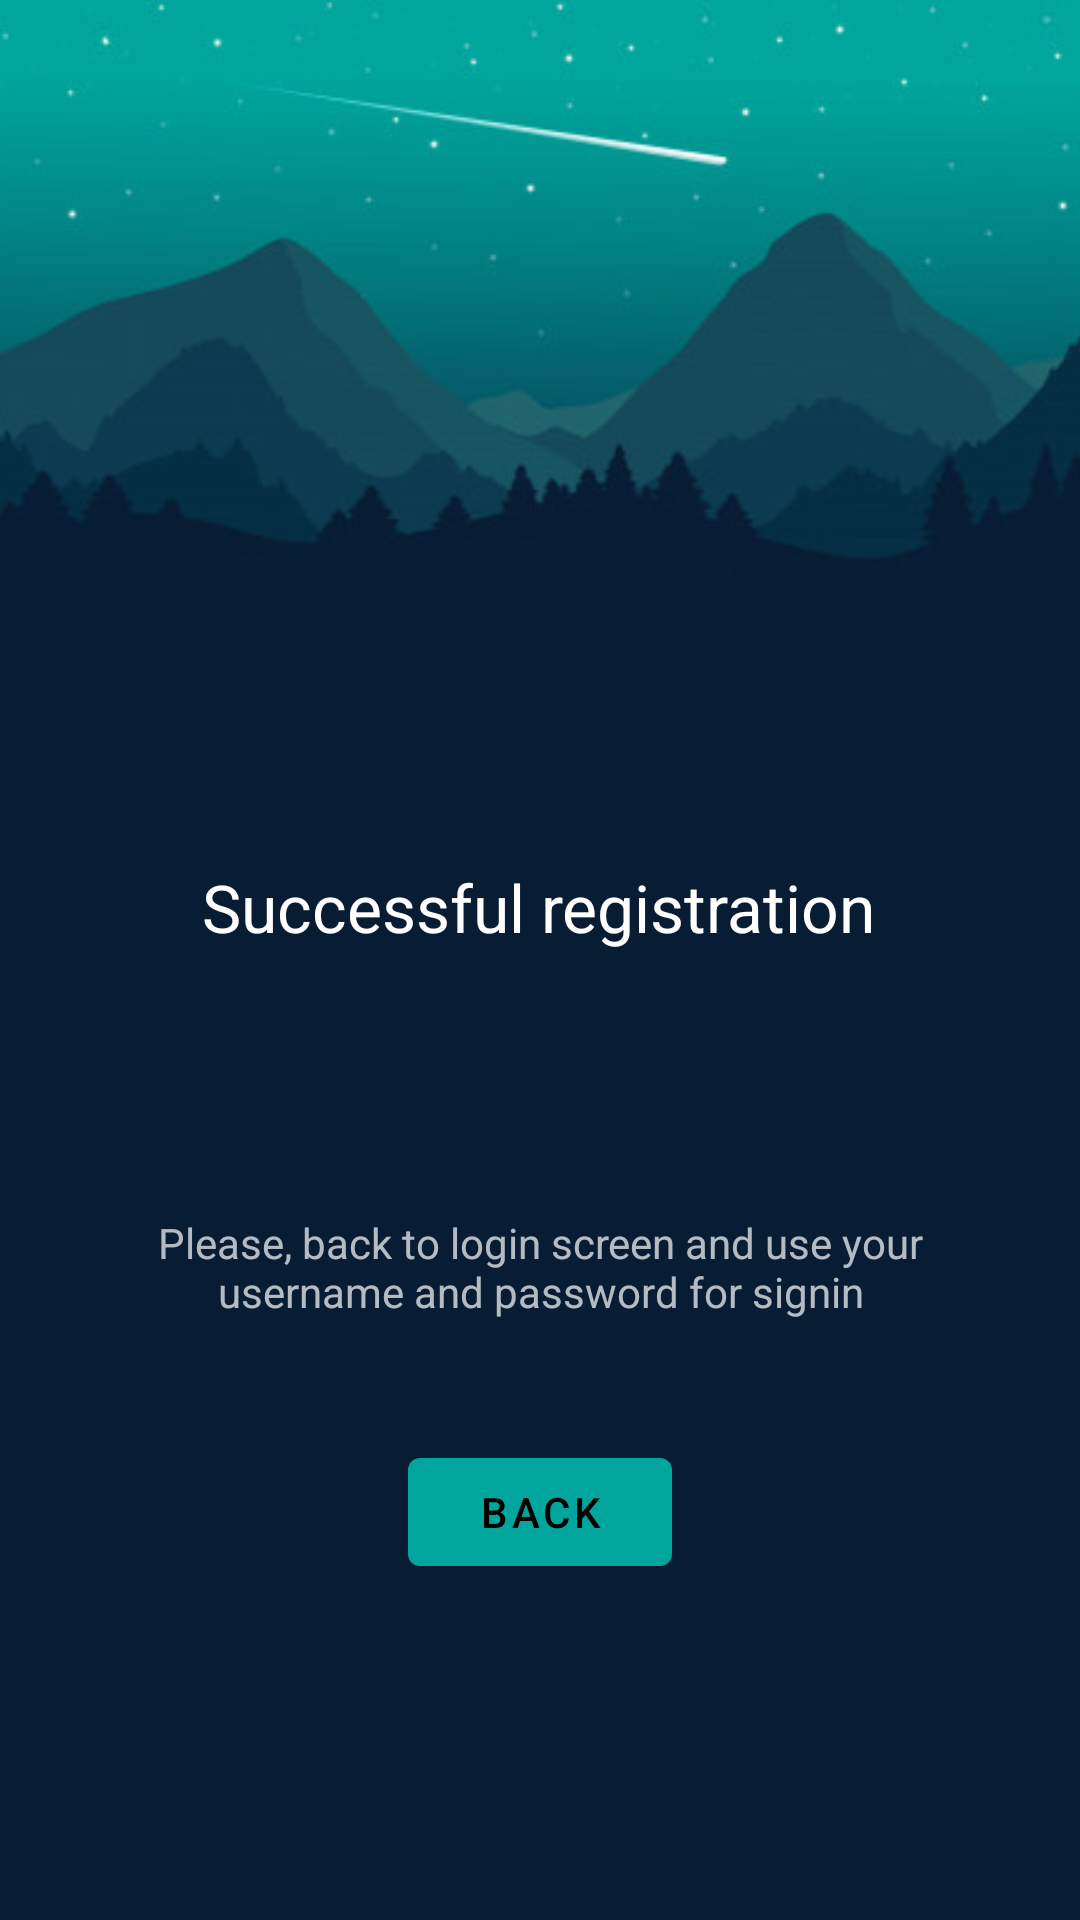

Produce the Android XML layout that renders to this screen, including the resource entries it uses.
<!-- AndroidManifest.xml: application theme AppTheme -->
<!-- res/layout/activity_successfull_register.xml -->
<?xml version="1.0" encoding="utf-8"?>
<androidx.constraintlayout.widget.ConstraintLayout
        xmlns:android="http://schemas.android.com/apk/res/android"
        xmlns:tools="http://schemas.android.com/tools"
        xmlns:app="http://schemas.android.com/apk/res-auto"
        android:layout_width="match_parent"
        android:layout_height="match_parent"
        android:background="@color/colorBackground"
        tools:context=".ui.signup.SuccessfullRegisterActivity">

    <TextView
            android:text="@string/successfull_register"
            android:layout_width="wrap_content"
            android:layout_height="wrap_content"
            android:id="@+id/textView" app:layout_constraintEnd_toEndOf="parent"
            app:layout_constraintStart_toStartOf="parent" android:layout_marginLeft="32dp"
            android:layout_marginStart="32dp"
            android:textAppearance="@style/TextAppearance.AppCompat.Large"
            android:layout_marginRight="32dp" android:layout_marginEnd="32dp"
            app:layout_constraintHorizontal_bias="0.497" android:layout_marginBottom="8dp"
            app:layout_constraintBottom_toTopOf="@+id/textView2" android:layout_marginTop="8dp"
            app:layout_constraintTop_toBottomOf="@+id/imageView2"/>
    <androidx.constraintlayout.widget.Guideline
            android:orientation="horizontal"
            android:layout_width="wrap_content"
            android:layout_height="wrap_content" android:id="@+id/guideline2"
            app:layout_constraintGuide_percent="0.7"/>
    <TextView
            android:text="@string/back_to_signup_message"
            android:layout_width="0dp"
            android:layout_height="wrap_content"
            android:id="@+id/textView2"
            app:layout_constraintStart_toStartOf="parent"
            android:layout_marginLeft="32dp" android:layout_marginStart="32dp" app:layout_constraintEnd_toEndOf="parent"
            android:layout_marginEnd="32dp" android:layout_marginRight="32dp"
            app:layout_constraintHorizontal_bias="0.521"
            android:layout_marginBottom="8dp" app:layout_constraintBottom_toTopOf="@+id/guideline2"
            android:gravity="center"/>

    <com.google.android.material.button.MaterialButton
            android:text="@string/back"
            android:layout_width="wrap_content"
            android:layout_height="wrap_content"
            app:layout_constraintTop_toTopOf="@+id/guideline2" app:layout_constraintEnd_toEndOf="parent"
            android:layout_marginEnd="8dp" android:layout_marginRight="8dp"
            app:layout_constraintStart_toStartOf="parent" android:layout_marginLeft="8dp"
            android:layout_marginStart="8dp" android:onClick="backToSignin" android:id="@+id/materialButton"
            android:layout_marginTop="32dp"/>
    <ImageView
            android:layout_width="wrap_content"
            android:layout_height="200dp" app:srcCompat="@drawable/back"
            android:id="@+id/imageView2" app:layout_constraintStart_toStartOf="parent"
            app:layout_constraintEnd_toEndOf="parent"
            app:layout_constraintTop_toTopOf="parent" android:scaleType="centerCrop"/>
</androidx.constraintlayout.widget.ConstraintLayout>
<!-- resources referenced by this layout -->
<resources>
  <color name="colorBackground">#081C34</color>
  <!-- drawable back: jpg bitmap (drawable, 19953 bytes) -->
  <string name="back">back</string>
  <string name="back_to_signup_message">Please, back to login screen and use your username and password for signin
      </string>
  <string name="successfull_register">Successful registration</string>
  <style name="AppTheme" parent="Theme.MaterialComponents.NoActionBar">
          
          <item name="colorPrimary">@color/primaryColor</item>
          <item name="colorPrimaryDark">@color/primaryDarkColor</item>
          <item name="colorAccent">@color/secondaryColor</item>
  
          <item name="actionMenuTextColor">@android:color/white</item>
          <item name="android:actionMenuTextColor">@android:color/white</item>
      </style>
  <color name="primaryColor">#00a69c</color>
  <color name="primaryDarkColor">#00766e</color>
  <color name="secondaryColor">#f9a825</color>
</resources>
